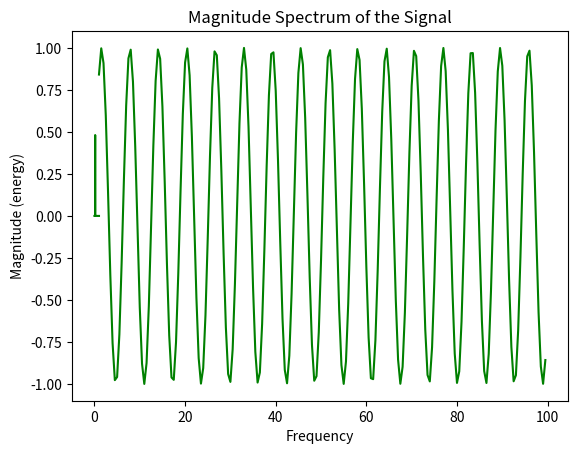

Here is the Python script that generated this plot:
# importing modules
import numpy
from matplotlib import pyplot

# assigning time values of the signal
# initial time period, final time period and phase angle
signalTime = numpy.arange(1, 100, 0.5)

# getting the amplitude of the signal
signalAmplitude = numpy.sin(signalTime)

# plotting the signal
pyplot.plot(signalTime, signalAmplitude, color ='green')

pyplot.xlabel('Time')
pyplot.ylabel('Amplitude')
pyplot.title("Signal")


# plotting the magnitude spectrum of the signal
pyplot.magnitude_spectrum(signalAmplitude, color ='green')

pyplot.title("Magnitude Spectrum of the Signal")
pyplot.show()
